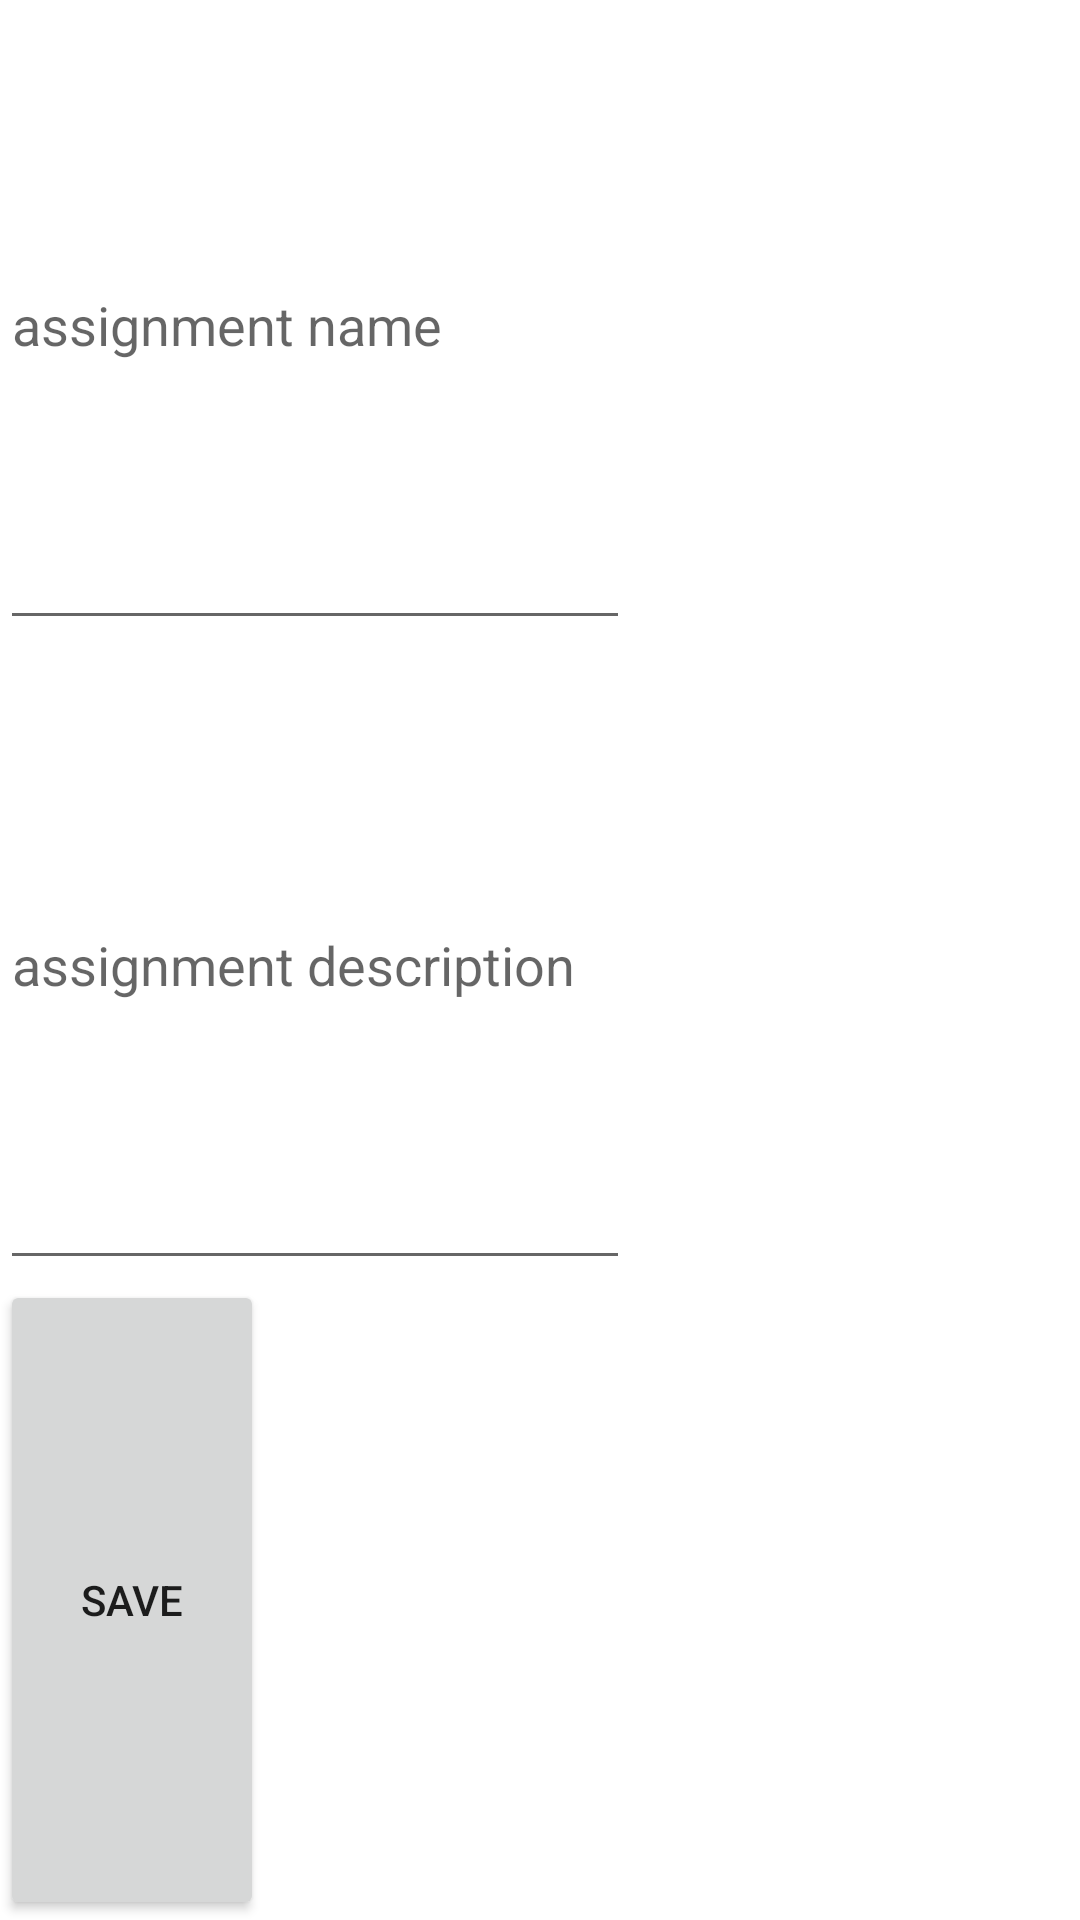

The Android layout XML behind this screen, and the referenced resources:
<!-- AndroidManifest.xml: application theme Theme.SmarterBadgers -->
<!-- res/layout/activity_create_assignment.xml -->
<?xml version="1.0" encoding="utf-8"?>
<LinearLayout xmlns:android="http://schemas.android.com/apk/res/android"
    xmlns:app="http://schemas.android.com/apk/res-auto"
    xmlns:tools="http://schemas.android.com/tools"
    android:layout_width="wrap_content"
    android:layout_height="wrap_content"
    android:layout_centerInParent="true"
    android:layout_centerHorizontal="true"
    android:layout_centerVertical="false"
    android:orientation="vertical"
    tools:context=".CreateAssignmentActivity">

    <EditText
        android:id="@+id/assignmentNameEditText"
        android:layout_width="wrap_content"
        android:layout_height="0dp"
        android:layout_weight="1"
        android:ems="10"
        android:hint="assignment name"
        android:inputType="textPersonName" />

    <EditText
        android:id="@+id/assignmentDescEditText"
        android:layout_width="wrap_content"
        android:layout_height="0dp"
        android:layout_weight="1"
        android:ems="10"
        android:hint="assignment description"
        android:inputType="textMultiLine" />

    <Button
        android:id="@+id/saveAssignmentButton"
        android:layout_width="wrap_content"
        android:layout_height="0dp"
        android:layout_weight="1"
        android:onClick="saveAssignmentButtonOnClick"
        android:text="save" />

</LinearLayout>
<!-- resources referenced by this layout -->
<resources>
  <style name="Theme.SmarterBadgers" parent="Theme.MaterialComponents.DayNight.DarkActionBar">
          
          <item name="colorPrimary">@color/red</item>
          <item name="colorPrimaryVariant">@color/darkred</item>
          <item name="colorOnPrimary">@color/white</item>
          
          <item name="colorSecondary">@color/red</item>
          <item name="colorSecondaryVariant">@color/darkred</item>
          <item name="colorOnSecondary">@color/black</item>
          
          <item name="android:statusBarColor" tools:targetApi="l">?attr/colorPrimaryVariant</item>
          
      </style>
  <color name="red">#FF0000</color>
  <color name="darkred">#8b0000</color>
  <color name="white">#FFFFFFFF</color>
  <color name="black">#FF000000</color>
</resources>
